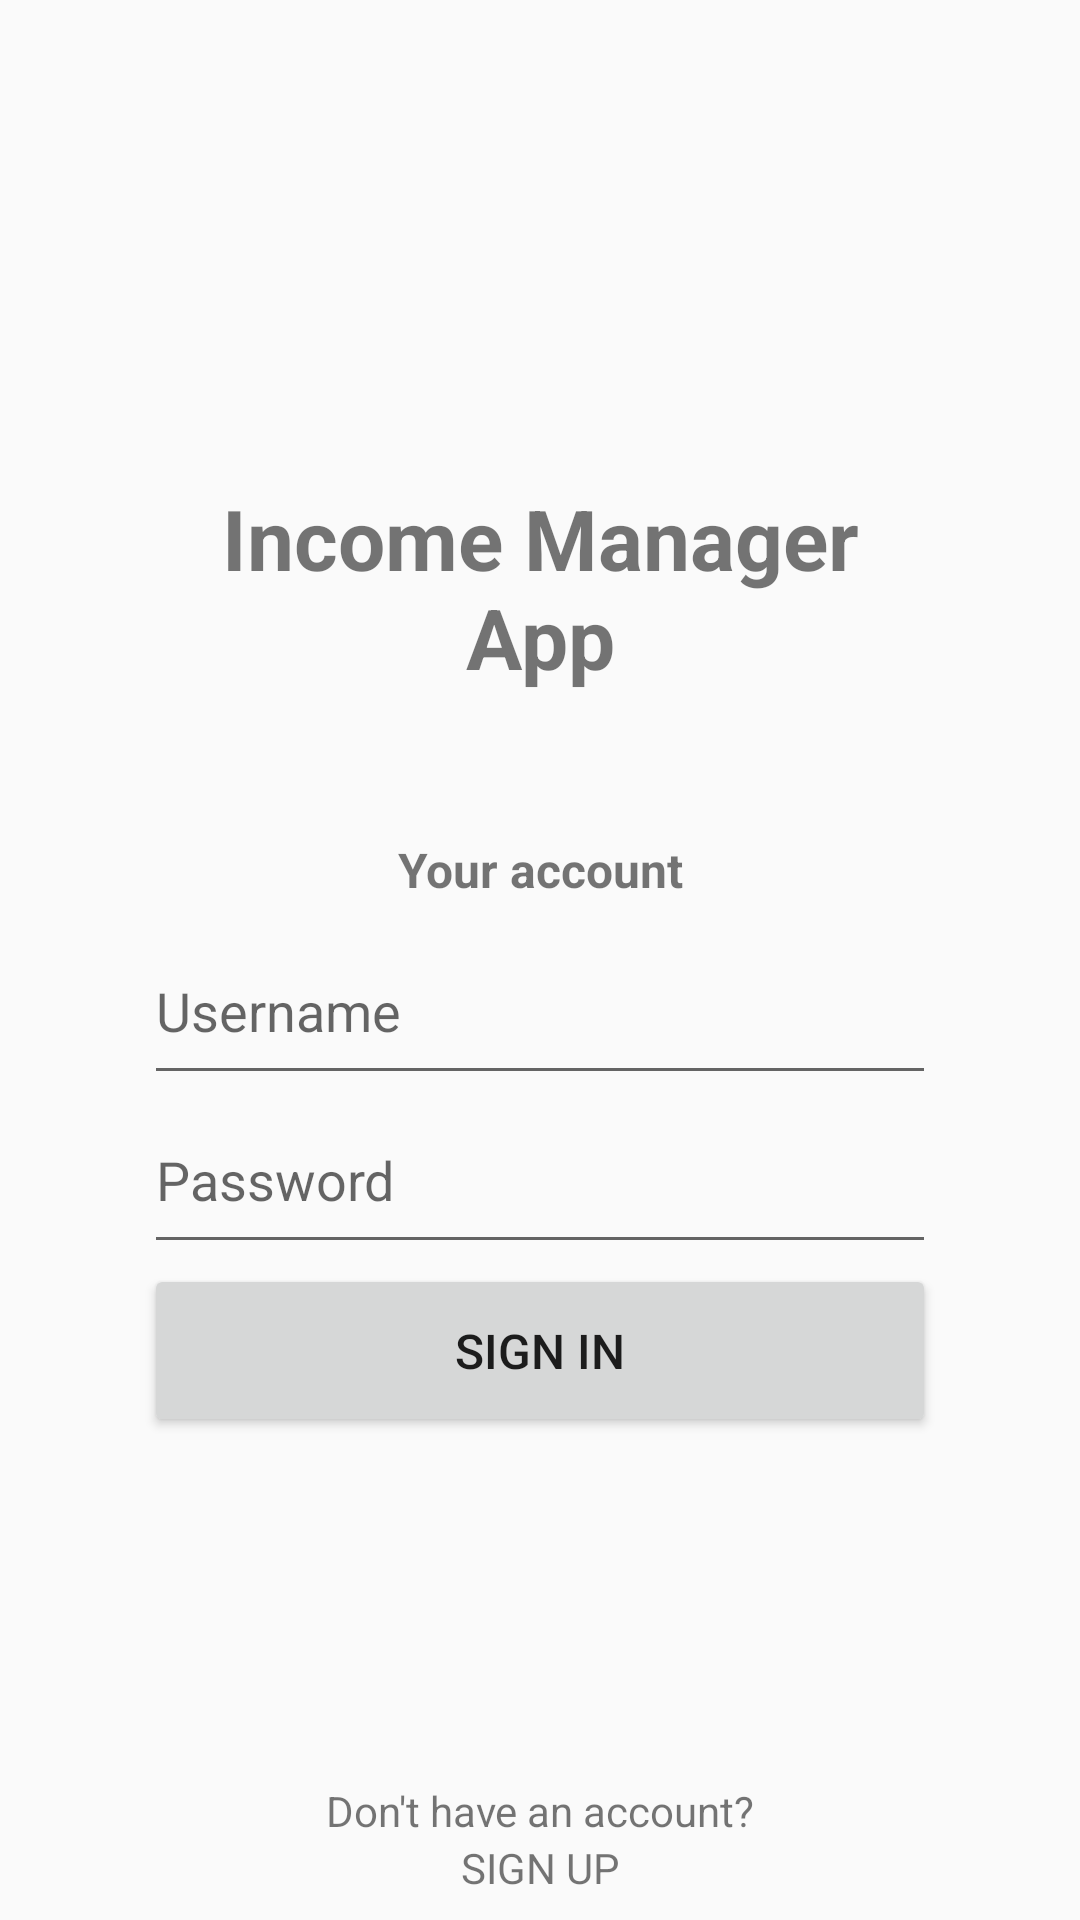

Android layout source for this screen:
<!-- AndroidManifest.xml: application theme Theme.AppCompat.Light.NoActionBar -->
<!-- res/layout/activity_login.xml -->
<?xml version="1.0" encoding="utf-8"?>
<RelativeLayout xmlns:android="http://schemas.android.com/apk/res/android"
    xmlns:tools="http://schemas.android.com/tools"
    android:layout_width="match_parent"
    android:layout_height="match_parent"
    tools:context="com.tsl.android.incomemanagement.LoginActivity">

    <LinearLayout
        android:layout_width="match_parent"
        android:layout_height="wrap_content"
        android:layout_centerInParent="true"
        android:orientation="vertical"
        android:paddingLeft="48dp"
        android:paddingRight="48dp">

        <TextView
            android:layout_width="match_parent"
            android:layout_height="wrap_content"
            android:layout_marginBottom="48dp"
            android:text="Income Manager App"
            android:textAlignment="center"
            android:textSize="28sp"
            android:textStyle="bold" />

        <TextView
            android:layout_width="match_parent"
            android:layout_height="wrap_content"
            android:layout_marginBottom="8dp"
            android:text="Your account"
            android:textAlignment="center"
            android:textSize="16sp"
            android:textStyle="bold" />


        <EditText
            android:id="@+id/etUsername"
            android:layout_width="match_parent"
            android:layout_height="wrap_content"
            android:hint="Username"
            android:paddingBottom="16dp"
            android:paddingTop="16dp" />

        <EditText
            android:id="@+id/etPassword"
            android:layout_width="match_parent"
            android:layout_height="wrap_content"
            android:hint="Password"
            android:inputType="textPassword"
            android:paddingBottom="16dp"
            android:paddingTop="16dp" />

        <Button
            android:id="@+id/btSignIn"
            android:layout_width="match_parent"
            android:layout_height="wrap_content"
            android:onClick="onLogin"
            android:padding="18dp"
            android:text="SIGN IN"
            android:textSize="16sp" />

    </LinearLayout>

    <LinearLayout
        android:layout_width="match_parent"
        android:layout_height="wrap_content"
        android:orientation="vertical"
        android:layout_alignParentBottom="true"
        android:layout_marginBottom="8dp">

        <TextView
            android:layout_width="match_parent"
            android:layout_height="wrap_content"
            android:text="Don't have an account?"
            android:textAlignment="center" />

        <TextView
            android:id="@+id/tvSignUp"
            android:layout_width="match_parent"
            android:layout_height="wrap_content"
            android:onClick="onRegister"
            android:text="SIGN UP"
            android:textAlignment="center" />

    </LinearLayout>

</RelativeLayout>
<!-- resources referenced by this layout -->
<resources>

</resources>
